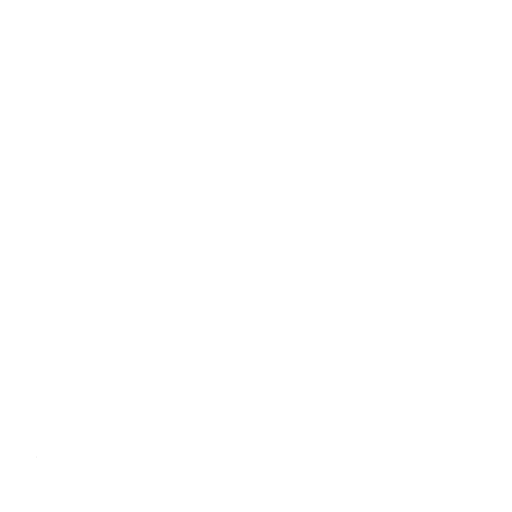
t = 0.00 s
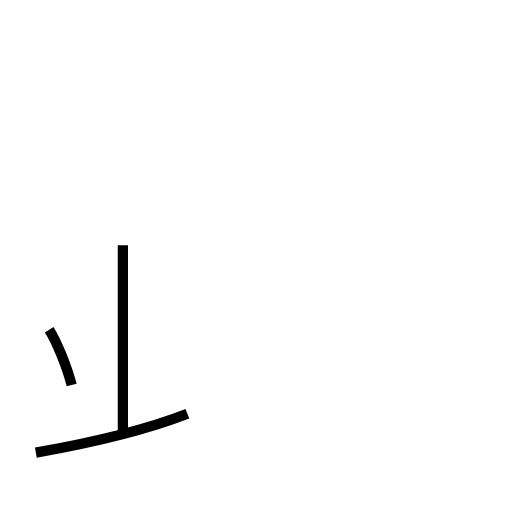
t = 1.18 s
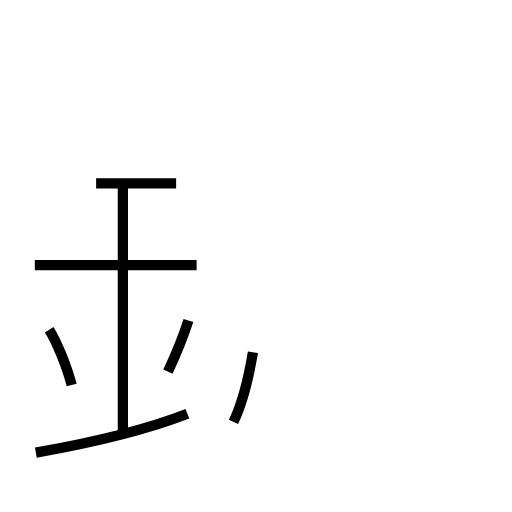
t = 2.44 s
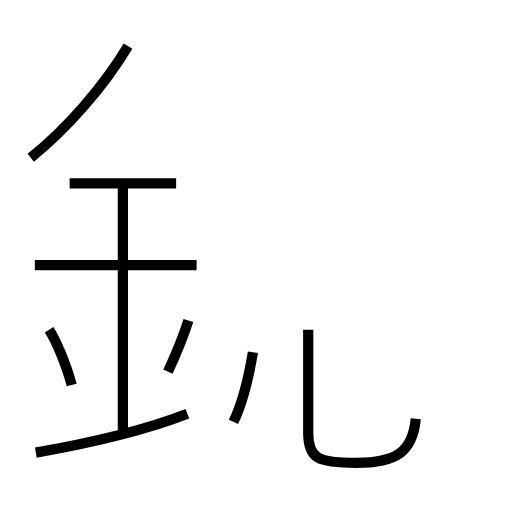
t = 3.70 s
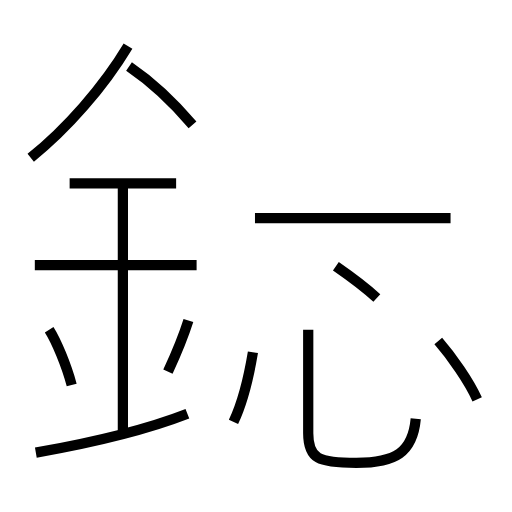
t = 4.89 s
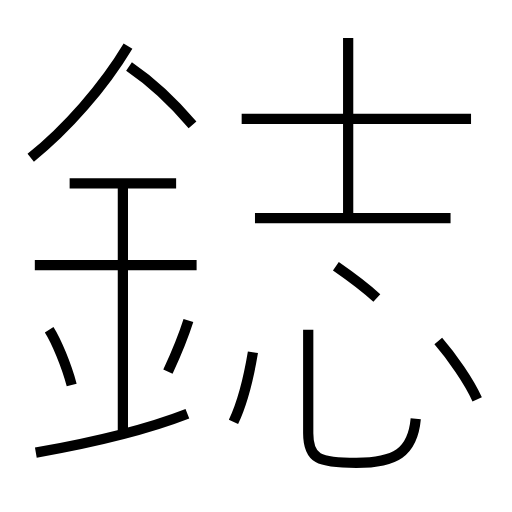
t = 6.08 s

The animated SVG that drew these frames (rendered in a browser with its animation timeline set to each time). Animation: 15 SMIL elements (animate=15); one cycle of 6.08 s.

<?xml version='1.0' encoding='utf-8'?>
<svg viewBox="0.0 -6.0 50.0 50.0" version="1.1" xmlns="http://www.w3.org/2000/svg"><rect x="-1000" y="-1000" width="2000" height="2000" stroke="white" fill="white" /><g style="fill:none;stroke:#000000;stroke-width:1"><path d="M 3.5 0.2 C 8.6 -0.7 14.2 -2.0 18.3 -3.6 " transform="translate(0.0 38.0)" stroke-dasharray="15.302230016647556" stroke-dashoffset="15.302230016647556"><animate attributeName="stroke-dashoffset" from="15.302230016647556" to="0" dur="0.45906690049942667s" begin="0s" fill="freeze" /></path><path d="M 7.0 -6.4 C 6.5 -8.3 5.5 -10.7 4.8 -11.8 " transform="translate(0.0 38.0)" stroke-dasharray="5.847618030252914" stroke-dashoffset="5.847618030252914"><animate attributeName="stroke-dashoffset" from="5.847618030252914" to="0" dur="0.17542854090758742s" begin="0.45906690049942667s" fill="freeze" /></path><path d="M 12.0 -1.9 L 12.0 -26.1 " transform="translate(0.0 38.0)" stroke-dasharray="24.200000000000003" stroke-dashoffset="24.200000000000003"><animate attributeName="stroke-dashoffset" from="24.200000000000003" to="0" dur="0.7260000000000001s" begin="0.6344954414070141s" fill="freeze" /></path><path d="M 16.4 -7.7 C 17.0 -9.0 17.8 -10.8 18.4 -12.7 " transform="translate(0.0 38.0)" stroke-dasharray="5.388824255280636" stroke-dashoffset="5.388824255280636"><animate attributeName="stroke-dashoffset" from="5.388824255280636" to="0" dur="0.16166472765841908s" begin="1.3604954414070143s" fill="freeze" /></path><path d="M 22.8 -2.8 C 23.7 -4.7 24.3 -7.2 24.7 -9.6 " transform="translate(0.0 38.0)" stroke-dasharray="7.081492919633594" stroke-dashoffset="7.081492919633594"><animate attributeName="stroke-dashoffset" from="7.081492919633594" to="0" dur="0.2124447875890078s" begin="1.5221601690654334s" fill="freeze" /></path><path d="M 19.2 -18.1 L 3.4 -18.1 " transform="translate(0.0 38.0)" stroke-dasharray="15.799999999999999" stroke-dashoffset="15.799999999999999"><animate attributeName="stroke-dashoffset" from="15.799999999999999" to="0" dur="0.474s" begin="1.7346049566544413s" fill="freeze" /></path><path d="M 17.2 -26.1 L 6.8 -26.1 " transform="translate(0.0 38.0)" stroke-dasharray="10.399999999999999" stroke-dashoffset="10.399999999999999"><animate attributeName="stroke-dashoffset" from="10.399999999999999" to="0" dur="0.31199999999999994s" begin="2.2086049566544412s" fill="freeze" /></path><path d="M 3.0 -28.6 C 6.5 -31.4 10.1 -35.5 12.5 -39.5 " transform="translate(0.0 38.0)" stroke-dasharray="14.528358212447635" stroke-dashoffset="14.528358212447635"><animate attributeName="stroke-dashoffset" from="14.528358212447635" to="0" dur="0.435850746373429s" begin="2.520604956654441s" fill="freeze" /></path><path d="M 40.6 -3.1 C 40.3 0.2 38.6 1.2 34.8 1.2 C 31.1 1.2 30.1 0.8 30.1 -1.7 L 30.1 -11.8 " transform="translate(0.0 38.0)" stroke-dasharray="24.86212349251115" stroke-dashoffset="24.86212349251115"><animate attributeName="stroke-dashoffset" from="24.86212349251115" to="0" dur="0.7458637047753345s" begin="2.95645570302787s" fill="freeze" /></path><path d="M 46.6 -5.0 C 45.8 -6.8 44.1 -9.2 42.8 -10.7 " transform="translate(0.0 38.0)" stroke-dasharray="6.870511787542317" stroke-dashoffset="6.870511787542317"><animate attributeName="stroke-dashoffset" from="6.870511787542317" to="0" dur="0.2061153536262695s" begin="3.7023194078032047s" fill="freeze" /></path><path d="M 18.8 -31.8 C 17.1 -33.8 14.8 -36.0 12.6 -37.5 " transform="translate(0.0 38.0)" stroke-dasharray="8.444883784824817" stroke-dashoffset="8.444883784824817"><animate attributeName="stroke-dashoffset" from="8.444883784824817" to="0" dur="0.2533465135447445s" begin="3.9084347614294743s" fill="freeze" /></path><path d="M 36.8 -14.9 C 35.6 -16.0 34.1 -17.1 32.8 -18.0 " transform="translate(0.0 38.0)" stroke-dasharray="5.064372196186407" stroke-dashoffset="5.064372196186407"><animate attributeName="stroke-dashoffset" from="5.064372196186407" to="0" dur="0.15193116588559222s" begin="4.161781274974219s" fill="freeze" /></path><path d="M 44.0 -22.7 L 24.9 -22.7 " transform="translate(0.0 38.0)" stroke-dasharray="19.1" stroke-dashoffset="19.1"><animate attributeName="stroke-dashoffset" from="19.1" to="0" dur="0.5730000000000001s" begin="4.3137124408598115s" fill="freeze" /></path><path d="M 34.0 -22.9 L 34.0 -40.3 " transform="translate(0.0 38.0)" stroke-dasharray="17.4" stroke-dashoffset="17.4"><animate attributeName="stroke-dashoffset" from="17.4" to="0" dur="0.5219999999999999s" begin="4.886712440859812s" fill="freeze" /></path><path d="M 46.0 -32.4 L 23.6 -32.4" transform="translate(0.0 38.0)" stroke-dasharray="22.4" stroke-dashoffset="22.4"><animate attributeName="stroke-dashoffset" from="22.4" to="0" dur="0.6719999999999999s" begin="5.408712440859812s" fill="freeze" /></path></g></svg>
